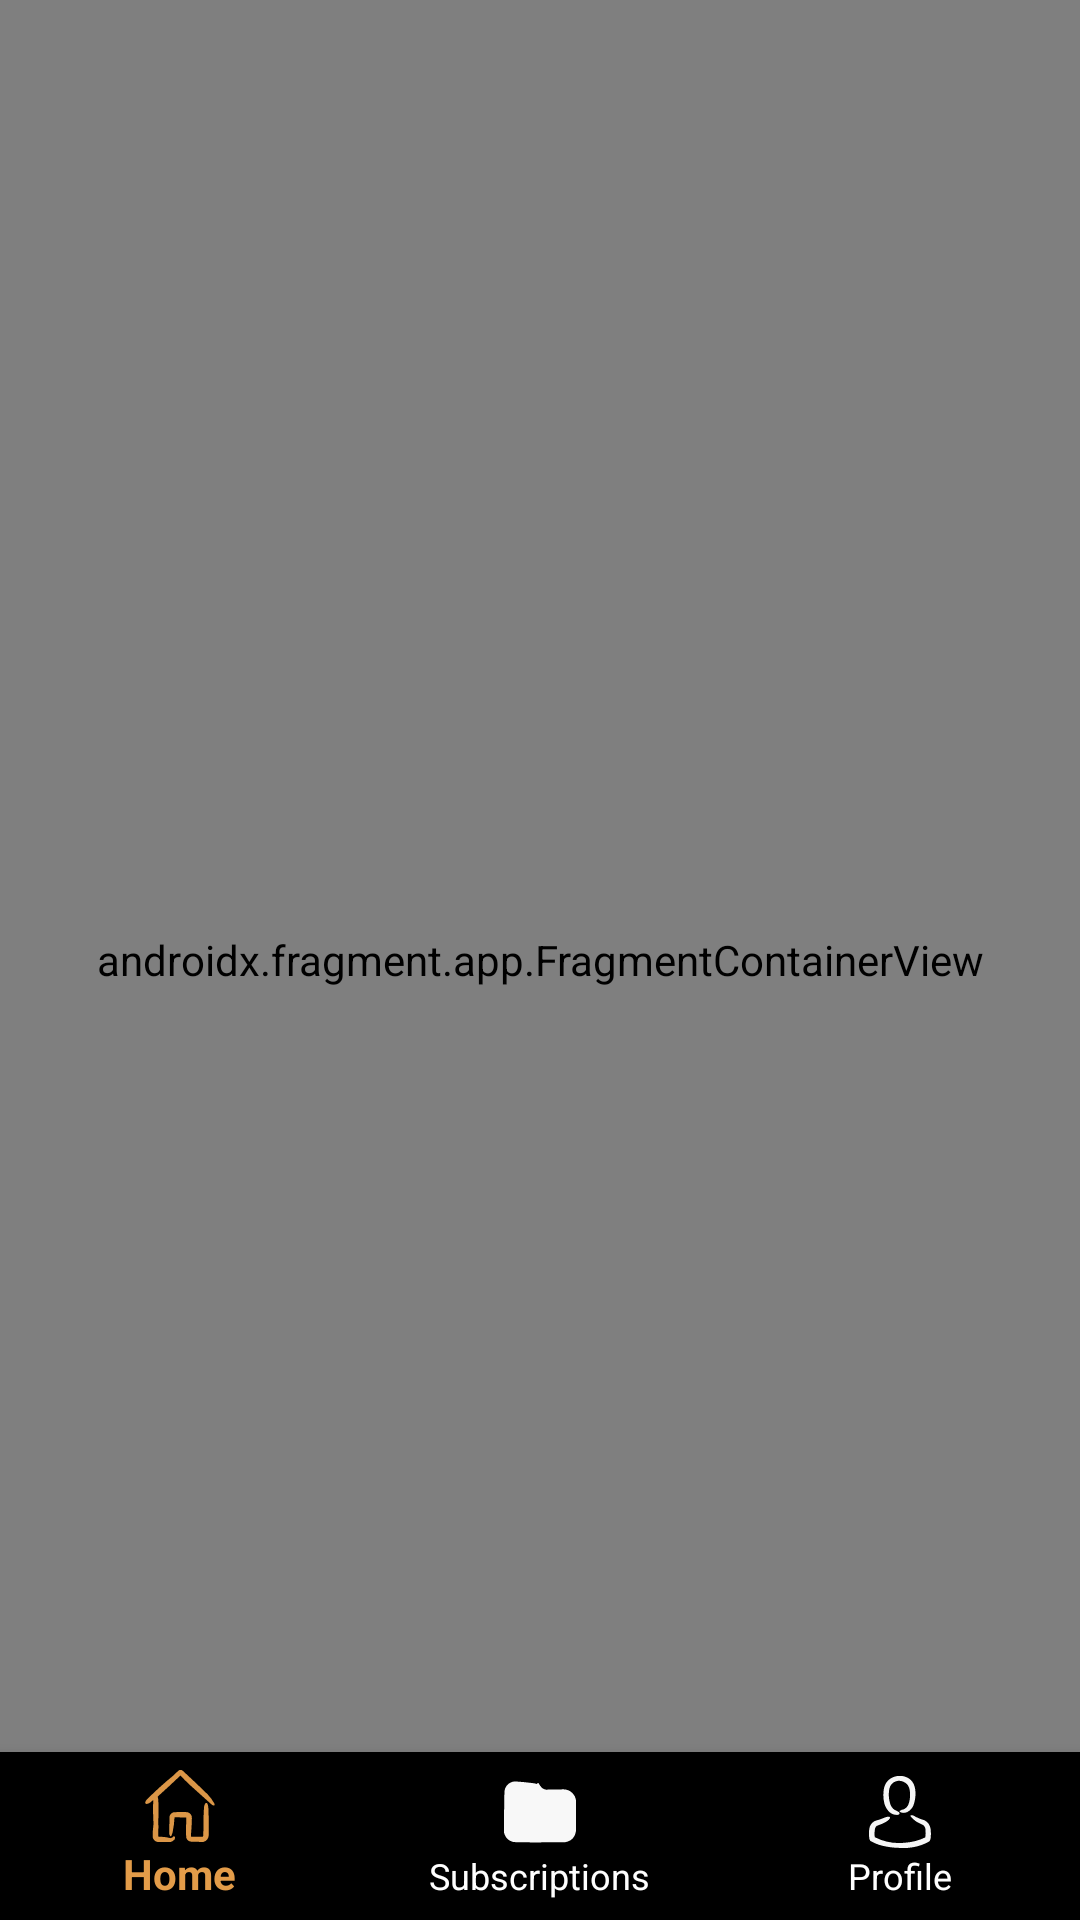

Produce the Android XML layout that renders to this screen, including the resource entries it uses.
<!-- AndroidManifest.xml: application theme Theme.NewsWave -->
<!-- res/layout/activity_main.xml -->
<?xml version="1.0" encoding="utf-8"?>
<RelativeLayout xmlns:android="http://schemas.android.com/apk/res/android"
    xmlns:app="http://schemas.android.com/apk/res-auto"
    xmlns:tools="http://schemas.android.com/tools"
    android:id="@+id/main"
    android:layout_width="match_parent"
    android:layout_height="match_parent"
    android:orientation="horizontal"
    tools:context=".presentation.MainActivity">

    <androidx.fragment.app.FragmentContainerView
        android:id="@+id/nav_host_fragment"
        android:name="androidx.navigation.fragment.NavHostFragment"
        android:layout_width="match_parent"
        android:layout_height="match_parent"
        android:background="@color/black"
        app:defaultNavHost="true"
        app:navGraph="@navigation/navigation_fragments" />

    <com.google.android.material.bottomnavigation.BottomNavigationView
        android:id="@+id/bottomNavigationView"
        android:layout_width="match_parent"
        android:layout_height="wrap_content"
        android:layout_alignParentBottom="true"
        android:background="@color/black"
        app:itemActiveIndicatorStyle="@style/CustomMenuItemStyle"
        app:itemIconTint="@color/nav_item_color"
        app:itemTextColor="@color/nav_item_color"
        app:menu="@menu/bottom_nav_menu" />

</RelativeLayout>
<!-- resources referenced by this layout -->
<resources>
  <color name="black">#FF000000</color>
  <style name="CustomMenuItemStyle">
          <item name="android:background">@android:color/transparent</item>
      </style>
  <style name="Theme.NewsWave" parent="Base.Theme.NewsWave" />
  <style name="Base.Theme.NewsWave" parent="Theme.AppCompat.DayNight.NoActionBar">
          <item name="colorPrimaryDark">@color/black</item>
      </style>
</resources>
